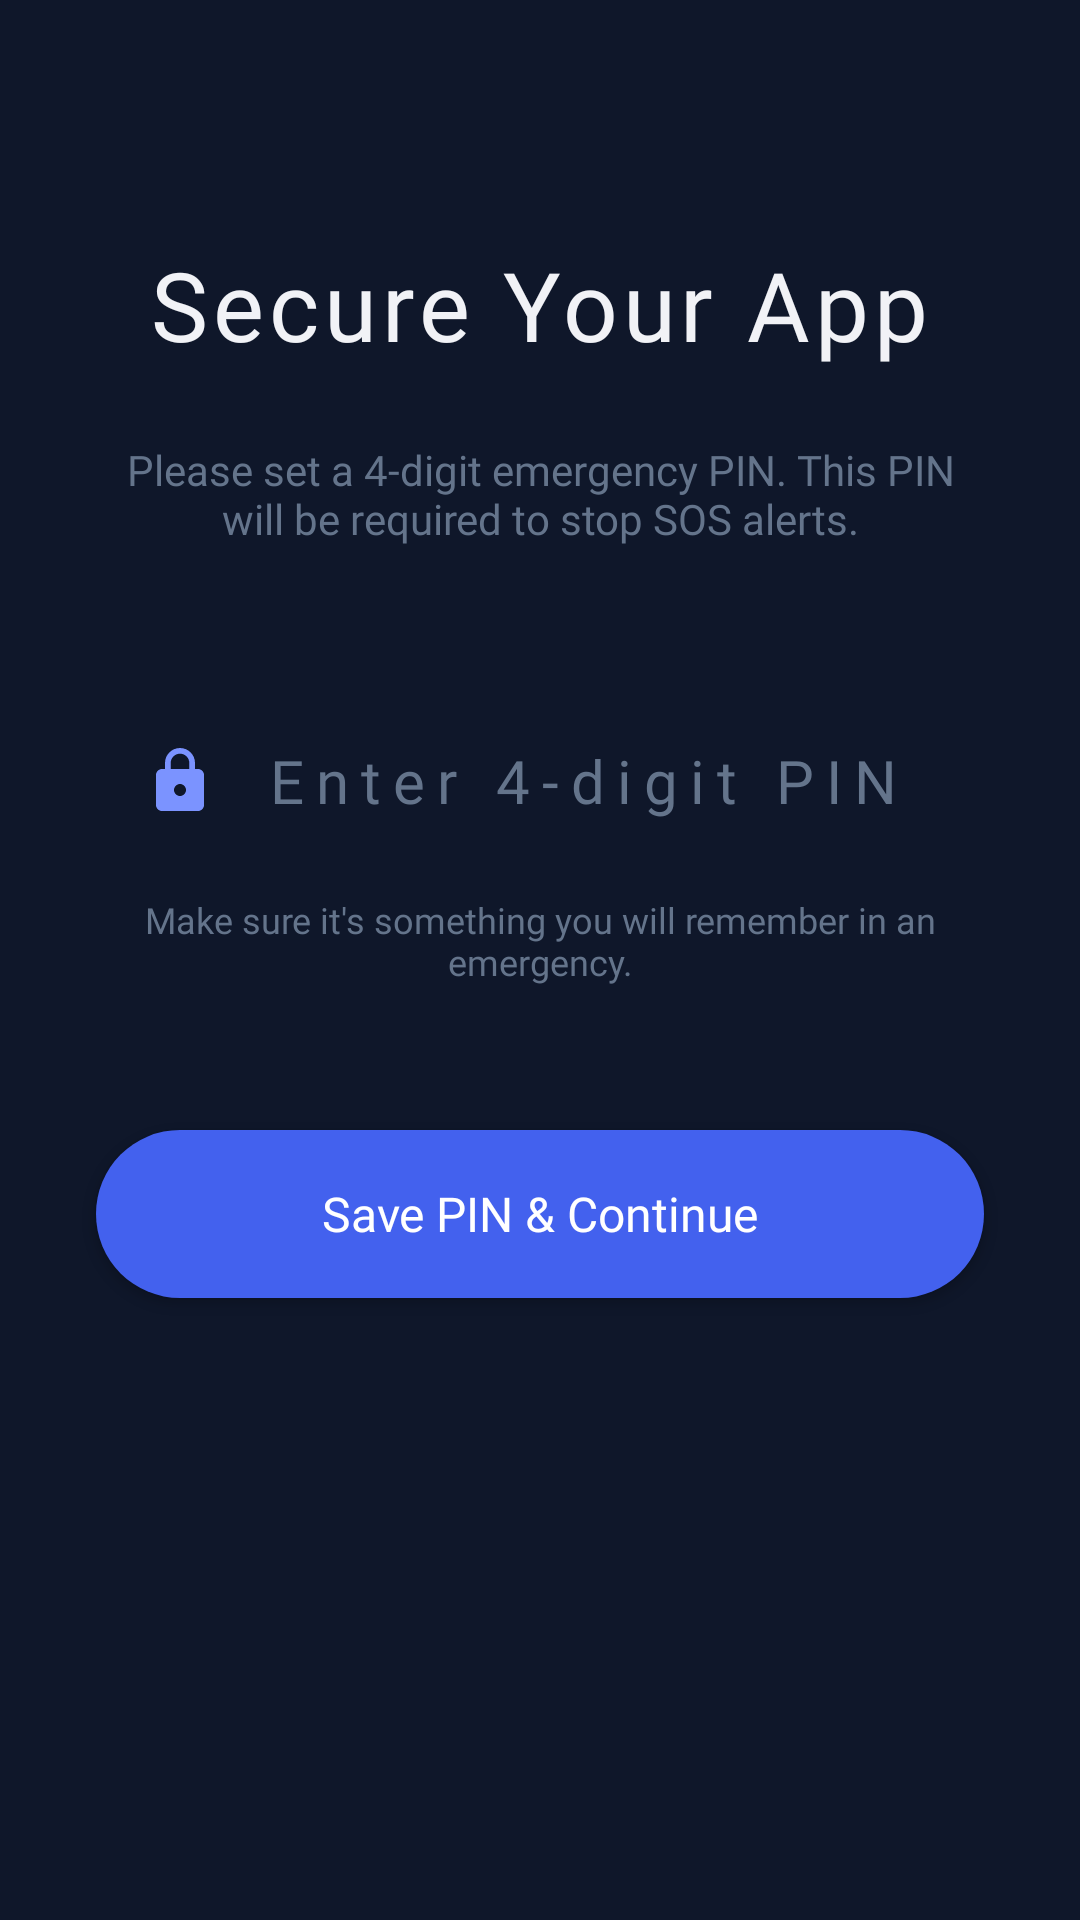

Android layout source for this screen:
<!-- AndroidManifest.xml: application theme Theme.Aapraksha -->
<!-- res/layout/activity_set_pin.xml -->
<?xml version="1.0" encoding="utf-8"?>
<androidx.constraintlayout.widget.ConstraintLayout
    xmlns:android="http://schemas.android.com/apk/res/android"
    xmlns:app="http://schemas.android.com/apk/res-auto"
    xmlns:tools="http://schemas.android.com/tools"
    android:layout_width="match_parent"
    android:layout_height="match_parent"
    android:background="@color/deep_midnight"
    tools:context=".SetPinActivity">

    
    <TextView
        android:id="@+id/tv_title"
        android:layout_width="wrap_content"
        android:layout_height="wrap_content"
        android:layout_marginTop="80dp"
        android:text="Secure Your App"
        android:fontFamily="@font/montserrat_extrabold"
        android:textColor="@color/text_on_dark"
        android:textSize="32sp"
        android:letterSpacing="0.05"
        app:layout_constraintTop_toTopOf="parent"
        app:layout_constraintStart_toStartOf="parent"
        app:layout_constraintEnd_toEndOf="parent" />

    
    <TextView
        android:id="@+id/tv_subtitle"
        android:layout_width="0dp"
        android:layout_height="wrap_content"
        android:layout_marginTop="24dp"
        android:layout_marginStart="32dp"
        android:layout_marginEnd="32dp"
        android:text="Please set a 4-digit emergency PIN. This PIN will be required to stop SOS alerts."
        android:fontFamily="@font/montserrat_regular"
        android:textColor="@color/slate_grey"
        android:textSize="14sp"
        android:gravity="center"
        app:layout_constraintTop_toBottomOf="@id/tv_title"
        app:layout_constraintStart_toStartOf="parent"
        app:layout_constraintEnd_toEndOf="parent" />

    
    <LinearLayout
        android:id="@+id/ll_pin_input"
        android:layout_width="0dp"
        android:layout_height="60dp"
        android:layout_marginStart="32dp"
        android:layout_marginTop="48dp"
        android:layout_marginEnd="32dp"
        android:orientation="horizontal"
        android:background="@drawable/bg_login_input"
        android:gravity="center_vertical"
        android:paddingStart="16dp"
        android:paddingEnd="16dp"
        app:layout_constraintTop_toBottomOf="@id/tv_subtitle"
        app:layout_constraintStart_toStartOf="parent"
        app:layout_constraintEnd_toEndOf="parent">

        <ImageView
            android:layout_width="24dp"
            android:layout_height="24dp"
            android:src="@drawable/ic_lock"
            android:contentDescription="Lock Icon"
            app:tint="@color/electric_indigo_light" />

        <EditText
            android:id="@+id/et_pin_input"
            android:layout_width="0dp"
            android:layout_height="match_parent"
            android:layout_weight="1"
            android:layout_marginStart="16dp"
            android:background="@android:color/transparent"
            android:fontFamily="@font/montserrat_semibold"
            android:hint="Enter 4-digit PIN"
            android:textColorHint="@color/slate_grey"
            android:textColor="@color/text_on_dark"
            android:textSize="20sp"
            android:letterSpacing="0.2"
            android:inputType="numberPassword"
            android:maxLength="4"
            android:maxLines="1"
            android:gravity="center_vertical"
            android:paddingVertical="0dp" />
    </LinearLayout>
    
    <TextView
        android:id="@+id/tv_pin_hint"
        android:layout_width="0dp"
        android:layout_height="wrap_content"
        android:layout_marginTop="8dp"
        android:layout_marginStart="32dp"
        android:layout_marginEnd="32dp"
        android:text="Make sure it's something you will remember in an emergency."
        android:fontFamily="@font/montserrat_medium"
        android:textColor="@color/slate_grey"
        android:textSize="12sp"
        android:gravity="center"
        app:layout_constraintTop_toBottomOf="@id/ll_pin_input"
        app:layout_constraintStart_toStartOf="parent"
        app:layout_constraintEnd_toEndOf="parent" />

    
    <androidx.appcompat.widget.AppCompatButton
        android:id="@+id/btn_save_pin"
        android:layout_width="0dp"
        android:layout_height="56dp"
        android:layout_marginStart="32dp"
        android:layout_marginTop="48dp"
        android:layout_marginEnd="32dp"
        android:background="@drawable/bg_button_login"
        android:text="Save PIN &amp; Continue"
        android:fontFamily="@font/montserrat_bold"
        android:textColor="@color/text_on_primary"
        android:textSize="16sp"
        android:textAllCaps="false"
        android:gravity="center"
        app:layout_constraintTop_toBottomOf="@id/tv_pin_hint"
        app:layout_constraintStart_toStartOf="parent"
        app:layout_constraintEnd_toEndOf="parent" />

</androidx.constraintlayout.widget.ConstraintLayout>
<!-- resources referenced by this layout -->
<resources>
  <color name="deep_midnight">#0F172A</color>
  <color name="electric_indigo_light">#7B93FF</color>
  <color name="slate_grey">#64748B</color>
  <color name="text_on_dark">#F1F2F6</color>
  <color name="text_on_primary">#FFFFFF</color>
  <!-- drawable bg_button_login (drawable) -->
  <?xml version="1.0" encoding="utf-8"?>
  <shape xmlns:android="http://schemas.android.com/apk/res/android"
      android:shape="rectangle">
      <solid android:color="@color/electric_indigo" />
      <corners android:radius="28dp" />
  </shape>
  <!-- drawable ic_lock (drawable) -->
  <vector xmlns:android="http://schemas.android.com/apk/res/android"
      android:width="24dp"
      android:height="24dp"
      android:viewportWidth="24"
      android:viewportHeight="24">
      <path
          android:fillColor="#64748B"
          android:pathData="M18,8h-1L17,6c0,-2.76 -2.24,-5 -5,-5S7,3.24 7,6v2L6,8c-1.1,0 -2,0.9 -2,2v10c0,1.1 0.9,2 2,2h12c1.1,0 2,-0.9 2,-2L20,10c0,-1.1 -0.9,-2 -2,-2zM12,17c-1.1,0 -2,-0.9 -2,-2s0.9,-2 2,-2 2,0.9 2,2 -0.9,2 -2,2zM15.1,8L8.9,8L8.9,6c0,-1.71 1.39,-3.1 3.1,-3.1 1.71,0 3.1,1.39 3.1,3.1v2z"/>
  </vector>
  <style name="Theme.Aapraksha" parent="Base.Theme.Aapraksha" />
  <color name="electric_indigo">#4361EE</color>
  <color name="md_theme_light_primary">#4361EE</color>
  <color name="md_theme_light_onPrimary">#FFFFFF</color>
  <color name="md_theme_light_primaryContainer">#DEE1FF</color>
  <color name="md_theme_light_onPrimaryContainer">#001258</color>
  <color name="md_theme_light_secondary">#BEE1E6</color>
  <color name="md_theme_light_onSecondary">#1E293B</color>
  <color name="md_theme_light_secondaryContainer">#D4F4FA</color>
  <color name="md_theme_light_onSecondaryContainer">#0C3B42</color>
  <color name="md_theme_light_tertiary">#FF0035</color>
  <color name="md_theme_light_onTertiary">#FFFFFF</color>
  <color name="md_theme_light_tertiaryContainer">#FFD9D9</color>
  <color name="md_theme_light_onTertiaryContainer">#5C0015</color>
  <color name="md_theme_light_error">#BA1A1A</color>
  <color name="md_theme_light_onError">#FFFFFF</color>
  <color name="md_theme_light_errorContainer">#FFDAD6</color>
  <color name="md_theme_light_onErrorContainer">#410002</color>
  <color name="md_theme_light_background">#F1F2F6</color>
  <color name="md_theme_light_onBackground">#1E293B</color>
  <color name="md_theme_light_surface">#FFFFFF</color>
  <color name="md_theme_light_onSurface">#1E293B</color>
  <color name="md_theme_light_surfaceVariant">#E4E4EC</color>
  <color name="md_theme_light_onSurfaceVariant">#64748B</color>
  <color name="md_theme_light_outline">#767680</color>
  <color name="md_theme_light_outlineVariant">#C6C6D0</color>
  <color name="clean_slate">#F1F2F6</color>
</resources>
